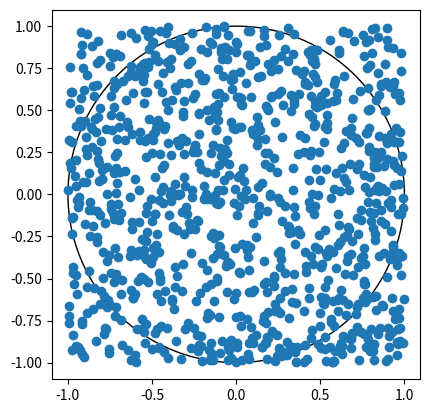

Write the Python code that produced this figure.
from math import sqrt
from random import uniform
import numpy as np
import matplotlib.pyplot as plt


def main():
    x_points = np.empty((0, 0))
    y_points = np.empty((0, 0))

    n = 1000
    inside = 0

    for _ in range(n):
        x = uniform(-1, 1)
        y = uniform(-1, 1)

        x_points = np.append(x_points, x)
        y_points = np.append(y_points, y)
        
        distance = sqrt(x ** 2 + y ** 2)

        if distance <= 1:
            inside += 1

    print(4 * inside / n)

    axes = plt.subplots()[1]
    uncolored_circle = plt.Circle((0, 0),
                                  1,
                                  fill = False)
    
    axes.set_aspect(1)
    axes.add_artist(uncolored_circle)

    plt.plot(x_points, y_points, 'o')
    plt.show()


if __name__ == "__main__":
    main()